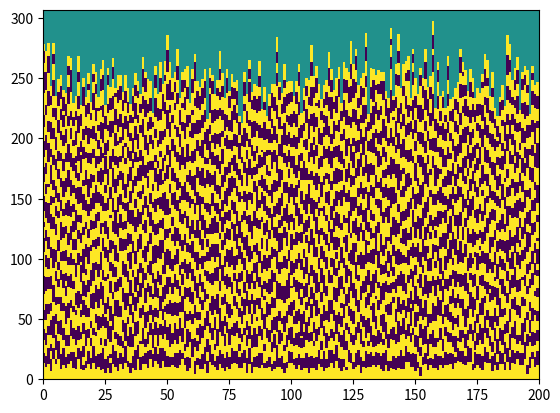
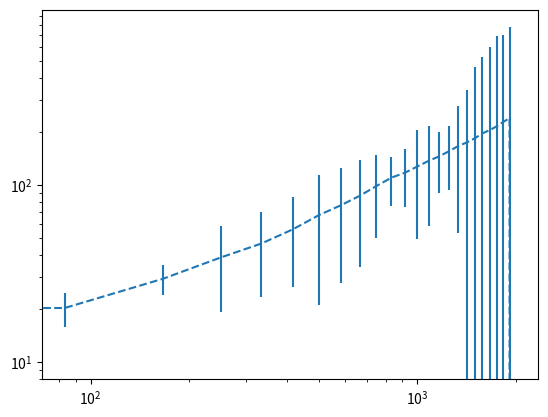

Recreate these plots in Python, in order.
#!/usr/bin/env python

"""
This is for Problem 4
"""

import numpy as np
import matplotlib.pyplot as plt

def generate_deposition(length):
    """
    Takes the length of the 1-D surface and outputs a list of mean height.
    """
    # Initialize
    mean_heights = np.zeros((10, 25))
    height_var = np.zeros((10, 25))

    # Do 50000 random particle drops
    for i in range(10):
        canvas = np.zeros(shape=(500, length), dtype=int)
        canvas_height = np.zeros(shape=(length,), dtype=int, order='F')
        color_map = 1
        count = 0
        index = 0
        for _ in range(50000):
            # Change the color every 10 * length drops
            if count == length * 10:
                color_map = - color_map
                count = 0
                mean_heights[i, index] = np.mean(canvas_height)
                height_var[i, index] = np.var(canvas_height)
                index += 1
            # Generate the random position to drop the particle
            rand = np.random.randint(0, length)
            # Take note of the new height of the pillar of particles
            canvas_height[rand] += 1
            count += 1
            # smash the particle in place
            canvas[canvas_height[rand]][rand] = color_map

    return canvas, np.max(canvas_height), mean_heights, height_var


def draw_canvas(canvas, max_height):
    """
    Draw the given table
    """
    fig, ax = plt.subplots(1, 1)
    ax.pcolor(canvas)
    ax.set_ylim(0, np.max(max_height) + 10)
    plt.show()


def draw_variance(variance):
    """
    Plot the variance after finding the error bars :)
    """
    # Find the error bars. Take variance of the data as the error
    yerr = []
    means = []
    for _ in range(variance.shape[1]):
        yerr.append(np.var(variance[:, _]))
        means.append(np.mean(variance[:, _]))
    x_coord = np.linspace(0, 2000, variance.shape[1])
    fig, ax = plt.subplots(1, 1)
    ax.errorbar(x_coord, means, yerr=yerr, ls = '--')
    plt.xscale('log')
    plt.yscale('log')
    plt.show()


def main():
    """
    Main body of our program
    """
    table, maxhei, mean_heights, height_vars = generate_deposition(200)
    draw_canvas(table, maxhei)
    draw_variance(height_vars)
    print(mean_heights)
    print(height_vars)


if __name__ == "__main__":
    main()
